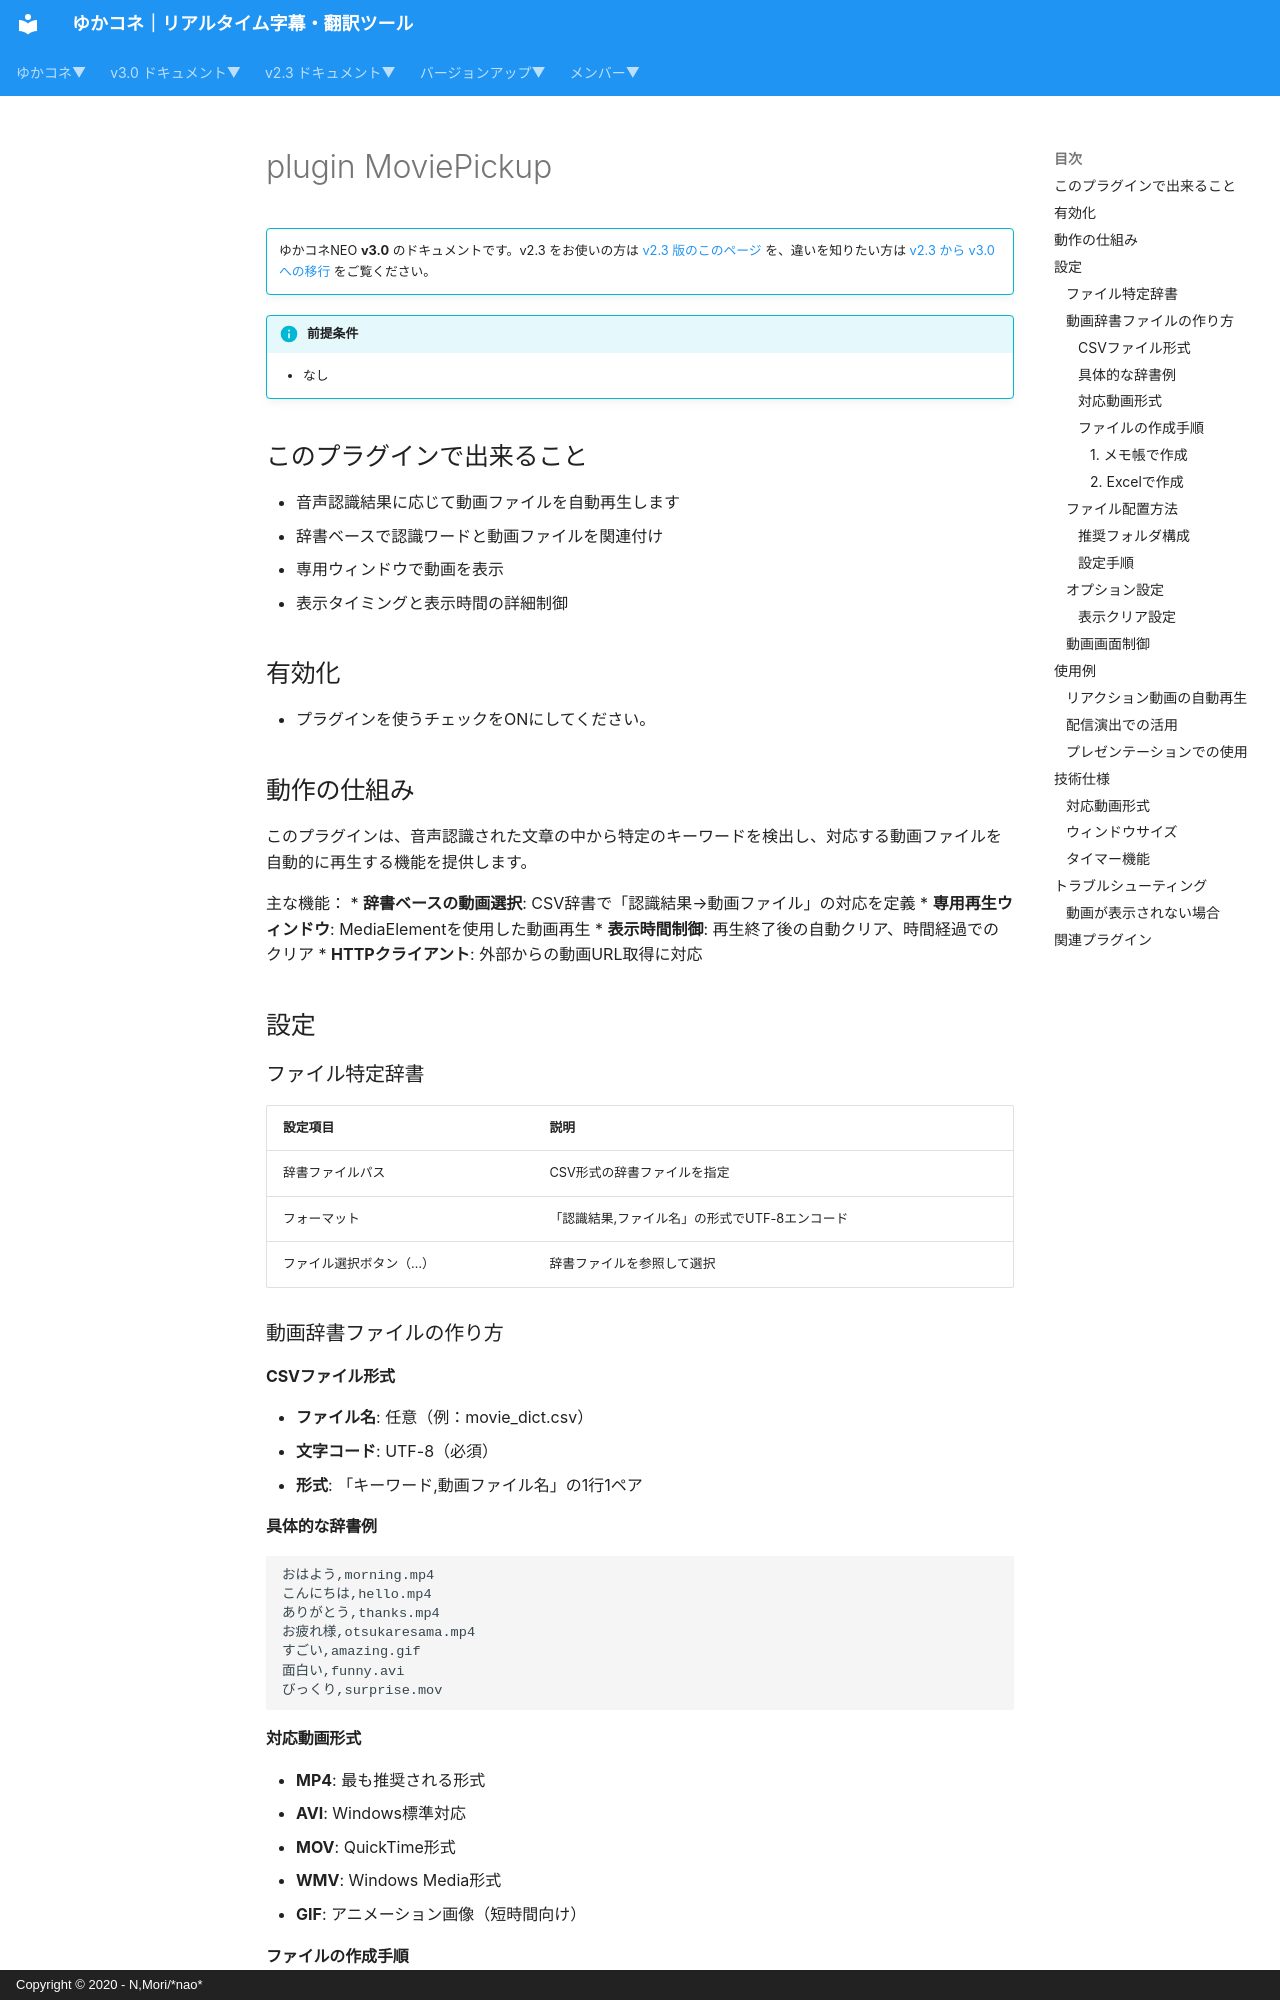

repository: nmori/yncneo-Docs-Src · page: v3.0/plugin/plugin_MoviePickup/index.html · generator: mkdocs · copyright: Copyright © 2020 - N,Mori/*nao*

<!-- version-banner -->
!!! info ""
    ゆかコネNEO **v3.0** のドキュメントです。v2.3 をお使いの方は [v2.3 版のこのページ](../../v2.3/plugin/plugin_MoviePickup.md) を、違いを知りたい方は [v2.3 から v3.0 への移行](../../mig/mig_neo_v3.0.md) をご覧ください。

!!! Info "前提条件"
    * なし

## このプラグインで出来ること

* 音声認識結果に応じて動画ファイルを自動再生します
* 辞書ベースで認識ワードと動画ファイルを関連付け
* 専用ウィンドウで動画を表示
* 表示タイミングと表示時間の詳細制御

## 有効化

<!-- TODO: スクリーンショット未撮影。撮ったら images/plugin_moviepickup_p1.png として置き、次の行を有効にする -->
<!-- ![画面](images/plugin_moviepickup_p1.png) -->

* プラグインを使うチェックをONにしてください。

## 動作の仕組み

このプラグインは、音声認識された文章の中から特定のキーワードを検出し、対応する動画ファイルを自動的に再生する機能を提供します。

主な機能：
* **辞書ベースの動画選択**: CSV辞書で「認識結果→動画ファイル」の対応を定義
* **専用再生ウィンドウ**: MediaElementを使用した動画再生
* **表示時間制御**: 再生終了後の自動クリア、時間経過でのクリア
* **HTTPクライアント**: 外部からの動画URL取得に対応

## 設定

<!-- TODO: スクリーンショット未撮影。撮ったら images/plugin_moviepickup_p2.png として置き、次の行を有効にする -->
<!-- ![画面](images/plugin_moviepickup_p2.png) -->

### ファイル特定辞書

|設定項目|説明|
|:--|:---|
|辞書ファイルパス|CSV形式の辞書ファイルを指定|
|フォーマット|「認識結果,ファイル名」の形式でUTF-8エンコード|
|ファイル選択ボタン（…）|辞書ファイルを参照して選択|

### 動画辞書ファイルの作り方

#### CSVファイル形式
- **ファイル名**: 任意（例：movie_dict.csv）
- **文字コード**: UTF-8（必須）
- **形式**: 「キーワード,動画ファイル名」の1行1ペア

#### 具体的な辞書例
```csv
おはよう,morning.mp4
こんにちは,hello.mp4
ありがとう,thanks.mp4
お疲れ様,otsukaresama.mp4
すごい,amazing.gif
面白い,funny.avi
びっくり,surprise.mov
```
